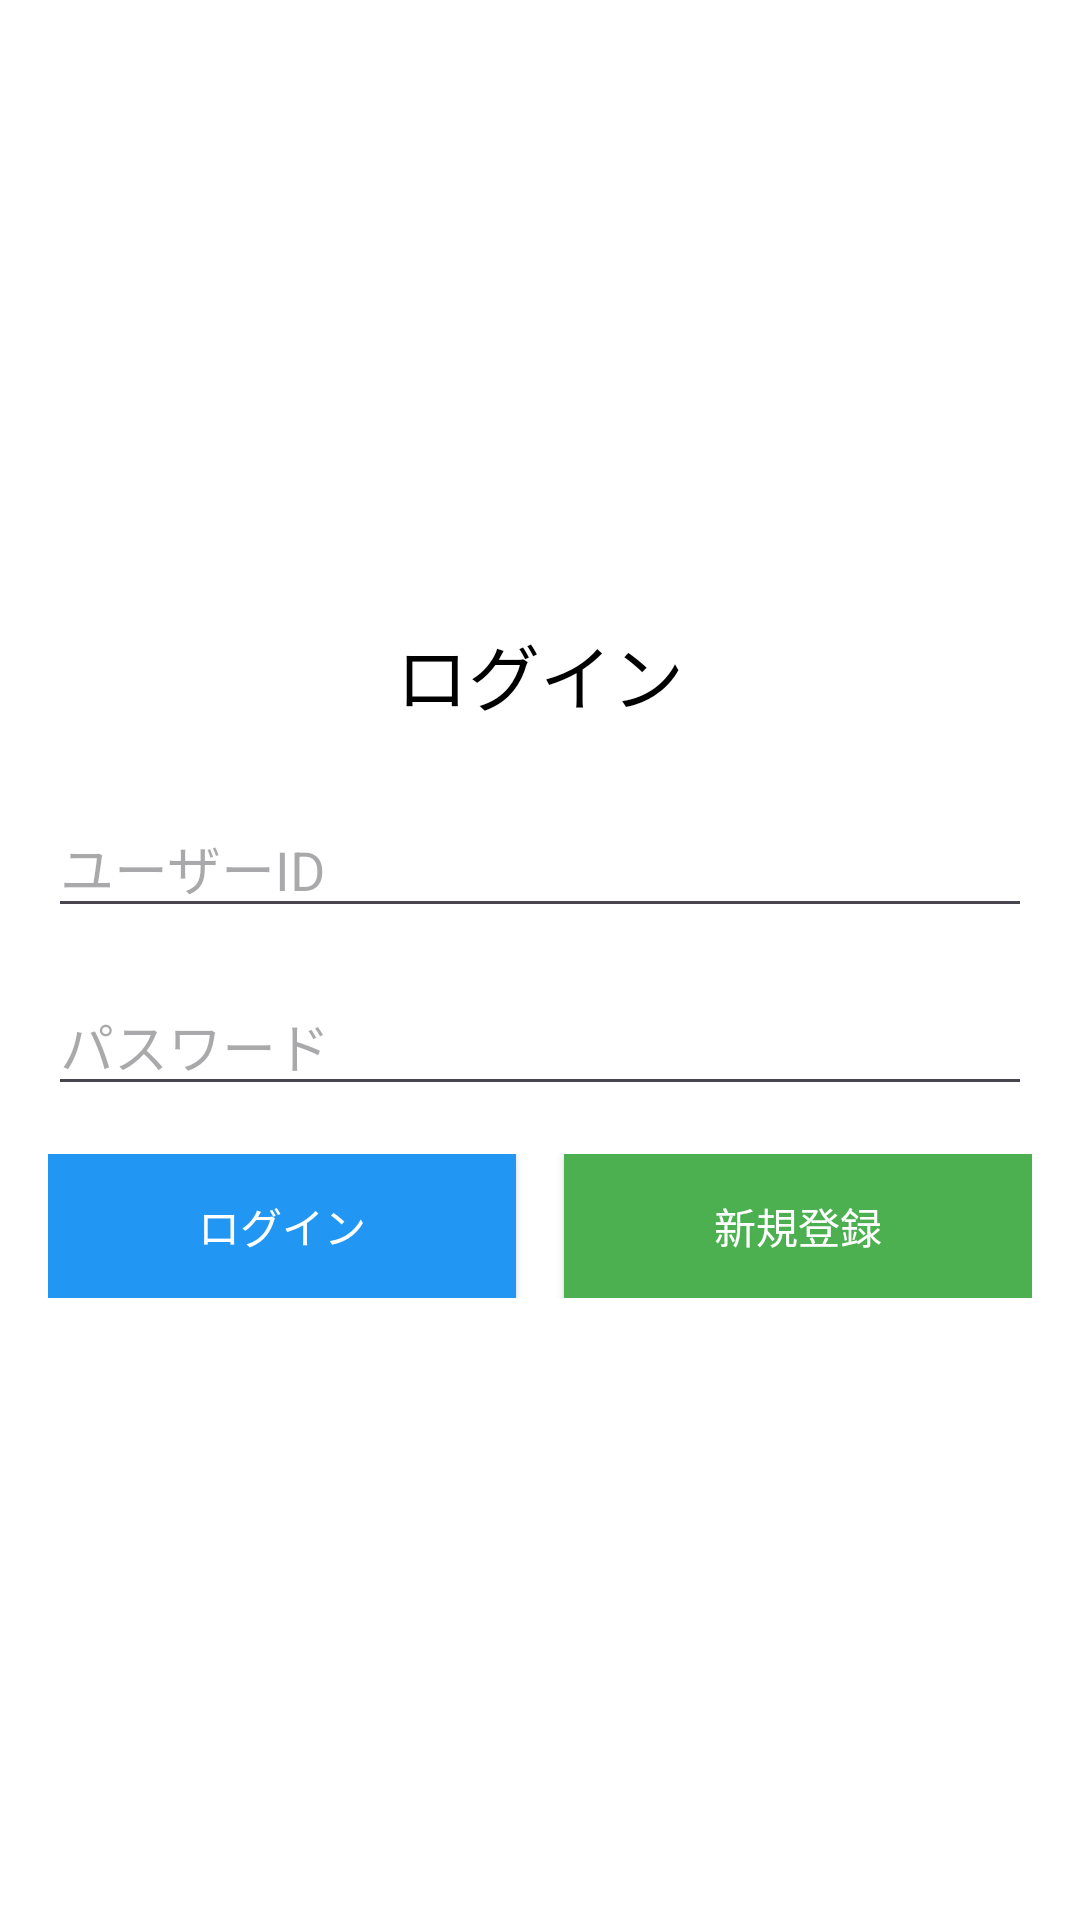

Reconstruct the res/layout file that produces this screen, plus the resources it refers to.
<!-- AndroidManifest.xml: application theme Theme.Koshiwolk -->
<!-- res/layout/activity_login.xml -->
<?xml version="1.0" encoding="utf-8"?>
<LinearLayout xmlns:android="http://schemas.android.com/apk/res/android"
    android:layout_width="match_parent"
    android:layout_height="match_parent"
    android:orientation="vertical"
    android:gravity="center"
    android:padding="16dp"
    android:background="@android:color/background_light">

    <TextView
        android:layout_width="wrap_content"
        android:layout_height="wrap_content"
        android:text="ログイン"
        android:textSize="24sp"
        android:textColor="@android:color/black"
        android:layout_marginBottom="24dp" />

    <EditText
        android:id="@+id/login_id"
        android:layout_width="match_parent"
        android:layout_height="wrap_content"
        android:hint="ユーザーID"
        android:inputType="text"
        android:layout_marginBottom="16dp" />

    <EditText
        android:id="@+id/password"
        android:layout_width="match_parent"
        android:layout_height="wrap_content"
        android:hint="パスワード"
        android:inputType="textPassword"
        android:layout_marginBottom="16dp" />

    <LinearLayout
        android:layout_width="match_parent"
        android:layout_height="wrap_content"
        android:orientation="horizontal"
        android:gravity="center">

        <Button
            android:id="@+id/login_button"
            android:layout_width="wrap_content"
            android:layout_height="wrap_content"
            android:text="ログイン"
            android:layout_weight="1"
            android:background="@color/blue"
            android:textColor="@android:color/white"
            android:layout_marginEnd="8dp" />

        <Button
            android:id="@+id/register_button"
            android:layout_width="wrap_content"
            android:layout_height="wrap_content"
            android:text="新規登録"
            android:layout_weight="1"
            android:background="@color/green"
            android:textColor="@android:color/white"
            android:layout_marginStart="8dp" />
    </LinearLayout>
</LinearLayout>
<!-- resources referenced by this layout -->
<resources>
  <color name="blue">#2196F3</color>
  <color name="green">#4CAF50</color>
  <style name="Theme.Koshiwolk" parent="Base.Theme.Koshiwolk" />
  <style name="Base.Theme.Koshiwolk" parent="Theme.Material3.DayNight.NoActionBar">
          
          
      </style>
</resources>
